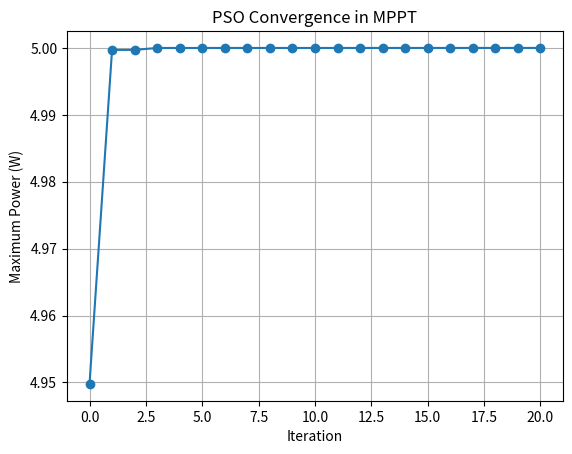

Write the Python code that produced this figure.
import numpy as np
import matplotlib.pyplot as plt

# Simple PV power curve model
def pv_power(duty_cycle):
    return -10 * (duty_cycle - 0.5)**2 + 5

num_particles = 10
max_iterations = 20
w = 0.5
c1 = 1.5
c2 = 1.5

# Initialize particle positions and velocities
particles = np.random.uniform(0, 1, num_particles)
velocities = np.random.uniform(-0.1, 0.1, num_particles)
pbest_positions = particles.copy()
pbest_values = np.array([pv_power(d) for d in particles])
gbest_position = pbest_positions[np.argmax(pbest_values)]
gbest_value = np.max(pbest_values)

gbest_history = [gbest_value]
# Main PSO loop
for iteration in range(max_iterations):
    for i in range(num_particles):
        r1, r2 = np.random.rand(2)
        velocities[i] = (w * velocities[i] +
                         c1 * r1 * (pbest_positions[i] - particles[i]) +
                         c2 * r2 * (gbest_position - particles[i]))
        
        particles[i] += velocities[i]
        particles[i] = np.clip(particles[i], 0, 1)
        
        current_value = pv_power(particles[i])
        
        if current_value > pbest_values[i]:
            pbest_values[i] = current_value
            pbest_positions[i] = particles[i]
        
        if current_value > gbest_value:
            gbest_value = current_value
            gbest_position = particles[i]
    
    gbest_history.append(gbest_value)
    
    print(f"Iteration {iteration + 1}: Best Duty Cycle = {gbest_position:.4f}, Max Power = {gbest_value:.4f}")

# Plot convergence history
plt.plot(gbest_history, marker='o')
plt.xlabel('Iteration')
plt.ylabel('Maximum Power (W)')
plt.title('PSO Convergence in MPPT')
plt.grid(True)
plt.show()